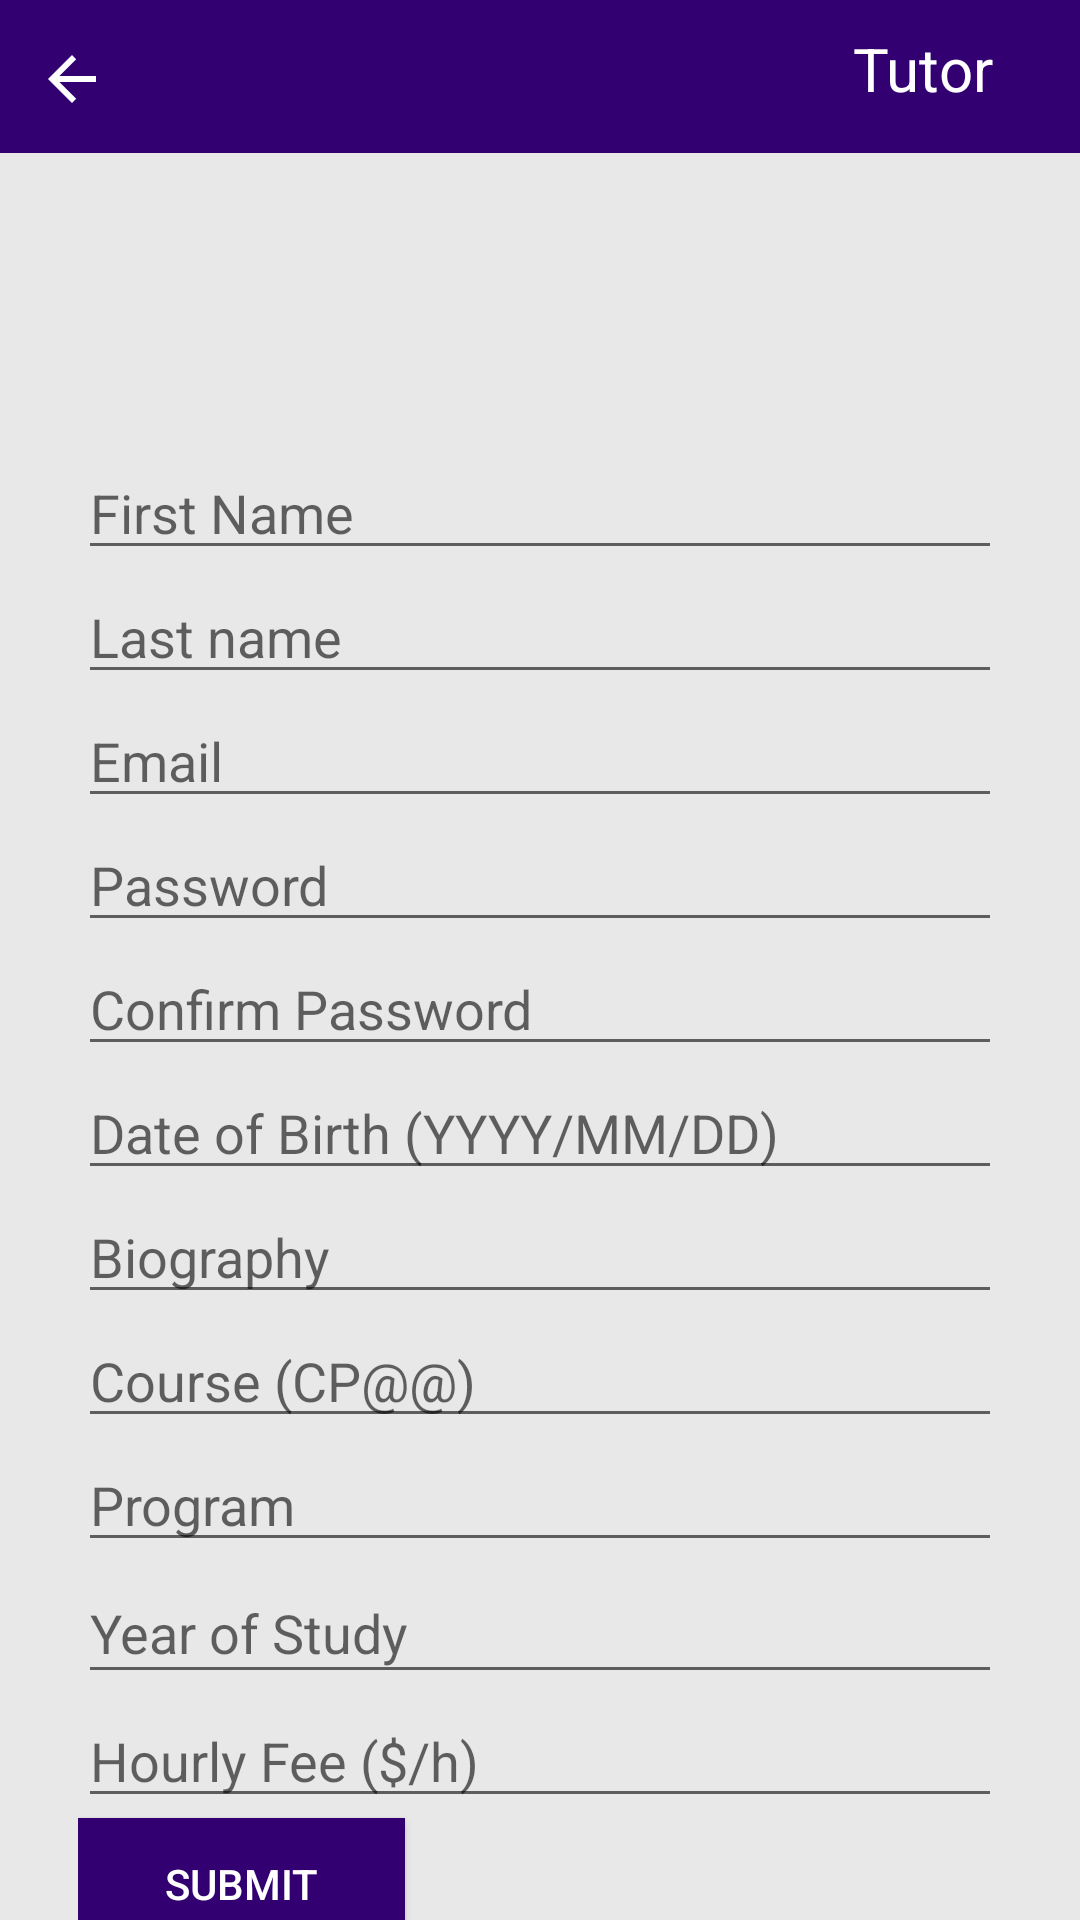

Write the Android layout XML for this screen, with the resource values it uses.
<!-- AndroidManifest.xml: application theme AppTheme -->
<!-- res/layout/activity_tutorregisteractivity.xml -->
<?xml version="1.0" encoding="utf-8"?>
<androidx.constraintlayout.widget.ConstraintLayout
    xmlns:android="http://schemas.android.com/apk/res/android"
    xmlns:app="http://schemas.android.com/apk/res-auto"
    xmlns:tools="http://schemas.android.com/tools"
    android:layout_width="match_parent"
    android:layout_height="match_parent">

    <TextView
        android:id="@+id/textView36"
        android:layout_width="394dp"
        android:layout_height="51dp"
        android:background="@drawable/purple_rectangle_bar"
        app:layout_constraintBottom_toBottomOf="parent"
        app:layout_constraintEnd_toEndOf="parent"
        app:layout_constraintStart_toStartOf="parent"
        app:layout_constraintTop_toTopOf="parent"
        app:layout_constraintVertical_bias="0.0" />

    <ImageButton
        android:id="@+id/previous2"
        android:layout_width="37dp"
        android:layout_height="36dp"
        android:background="@color/purple"
        android:contentDescription="@string/previous_button"
        app:layout_constraintBottom_toBottomOf="parent"
        app:layout_constraintEnd_toEndOf="parent"
        app:layout_constraintHorizontal_bias="0.016"
        app:layout_constraintStart_toStartOf="parent"
        app:layout_constraintTop_toTopOf="parent"
        app:layout_constraintVertical_bias="0.014"
        app:srcCompat="@drawable/abc_vector_test" />

    <TextView
        android:id="@+id/user2"
        android:layout_width="60dp"
        android:layout_height="25dp"
        android:text="@string/tutor"
        android:textColor="#FFFFFF"
        android:textSize="20sp"
        app:layout_constraintBottom_toBottomOf="parent"
        app:layout_constraintEnd_toEndOf="parent"
        app:layout_constraintHorizontal_bias="0.948"
        app:layout_constraintStart_toStartOf="parent"
        app:layout_constraintTop_toTopOf="parent"
        app:layout_constraintVertical_bias="0.015" />

    <ImageView
        android:id="@+id/imageView27"
        android:layout_width="433dp"
        android:layout_height="746dp"
        app:layout_constraintBottom_toBottomOf="parent"
        app:layout_constraintEnd_toEndOf="parent"
        app:layout_constraintStart_toStartOf="parent"
        app:layout_constraintTop_toBottomOf="@+id/textView36"
        app:layout_constraintVertical_bias="0.0"
        app:srcCompat="@drawable/grey_background" />

    <androidx.core.widget.NestedScrollView
        android:layout_width="308dp"
        android:layout_height="600dp"
        android:fillViewport="true"
        app:layout_constraintBottom_toBottomOf="parent"
        app:layout_constraintEnd_toEndOf="parent"
        app:layout_constraintStart_toStartOf="parent"
        app:layout_constraintTop_toBottomOf="@+id/textView36">

        <LinearLayout
            android:layout_width="match_parent"
            android:layout_height="wrap_content"
            android:orientation="vertical" >

            <ImageView
                android:id="@+id/imageView28"
                android:layout_width="match_parent"
                android:layout_height="103dp"
                app:srcCompat="@drawable/user_ciecle_round_account_person_512" />

            <EditText
                android:id="@+id/firstname"
                android:layout_width="match_parent"
                android:layout_height="wrap_content"
                android:ems="10"
                android:hint="First Name"
                android:inputType="textPersonName" />

            <EditText
                android:id="@+id/lastname"
                android:layout_width="match_parent"
                android:layout_height="wrap_content"
                android:ems="10"
                android:hint="Last name"
                android:inputType="textPersonName" />

            <EditText
                android:id="@+id/email"
                android:layout_width="match_parent"
                android:layout_height="wrap_content"
                android:ems="10"
                android:hint="Email"
                android:inputType="textEmailAddress" />

            <EditText
                android:id="@+id/password"
                android:layout_width="match_parent"
                android:layout_height="wrap_content"
                android:ems="10"
                android:hint="Password"
                android:inputType="textPassword" />

            <EditText
                android:id="@+id/confpass"
                android:layout_width="match_parent"
                android:layout_height="wrap_content"
                android:ems="10"
                android:hint="Confirm Password"
                android:inputType="textPassword" />

            <EditText
                android:id="@+id/dob"
                android:layout_width="match_parent"
                android:layout_height="wrap_content"
                android:ems="10"
                android:hint="Date of Birth (YYYY/MM/DD)"
                android:inputType="date" />

            <EditText
                android:id="@+id/Bio"
                android:layout_width="match_parent"
                android:layout_height="wrap_content"
                android:ems="10"
                android:hint="Biography"
                android:inputType="textPersonName" />

            <EditText
                android:id="@+id/Course"
                android:layout_width="match_parent"
                android:layout_height="wrap_content"
                android:ems="10"
                android:hint="Course (CP@@)"
                android:inputType="textPersonName" />

            <EditText
                android:id="@+id/Program"
                android:layout_width="match_parent"
                android:layout_height="wrap_content"
                android:ems="10"
                android:hint="Program"
                android:inputType="textPersonName" />

            <EditText
                android:id="@+id/yearofstudy"
                android:layout_width="match_parent"
                android:layout_height="44dp"
                android:ems="10"
                android:hint="Year of Study"
                android:inputType="textPersonName" />

            <EditText
                android:id="@+id/hourlyfee"
                android:layout_width="match_parent"
                android:layout_height="wrap_content"
                android:ems="10"
                android:hint="Hourly Fee ($/h)"
                android:inputType="textPersonName" />

            <Button
                android:id="@+id/submitb"
                android:layout_width="109dp"
                android:layout_height="44dp"
                android:background="@color/purple"
                android:text="Submit"
                android:textColor="@color/white" />

        </LinearLayout>
    </androidx.core.widget.NestedScrollView>


</androidx.constraintlayout.widget.ConstraintLayout>
<!-- resources referenced by this layout -->
<resources>
  <color name="purple">#330072</color>
  <color name="white">#FFFFFF</color>
  <!-- drawable grey_background (drawable) -->
  <?xml version="1.0" encoding="utf-8"?>
  <selector xmlns:android="http://schemas.android.com/apk/res/android">
      <item>
          <shape android:shape= "rectangle">
              <solid android:color="#E8E8E8"/>
              <size android:width="392dp" android:height="735dp"/>
          </shape>
      </item>
  
  </selector>
  <!-- drawable purple_rectangle_bar (drawable) -->
  <?xml version="1.0" encoding="utf-8"?>
  <selector xmlns:android="http://schemas.android.com/apk/res/android">
      <item>
          <shape android:shape= "rectangle">
              <solid android:color="#330072"/>
              <size android:width="200dp" android:height="65dp"/>
          </shape>
      </item>
  
  </selector>
  <string name="previous_button">previous_button</string>
  <string name="tutor">Tutor</string>
  <style name="AppTheme" parent="Theme.AppCompat.Light.DarkActionBar">
          
          <item name="colorPrimary">@color/colorPrimary</item>
          <item name="colorPrimaryDark">@color/colorPrimaryDark</item>
          <item name="colorAccent">@color/colorAccent</item>
      </style>
  <color name="colorPrimary">#6200EE</color>
  <color name="colorPrimaryDark">#3700B3</color>
  <color name="colorAccent">#03DAC5</color>
  
      //Define the common colours
</resources>
